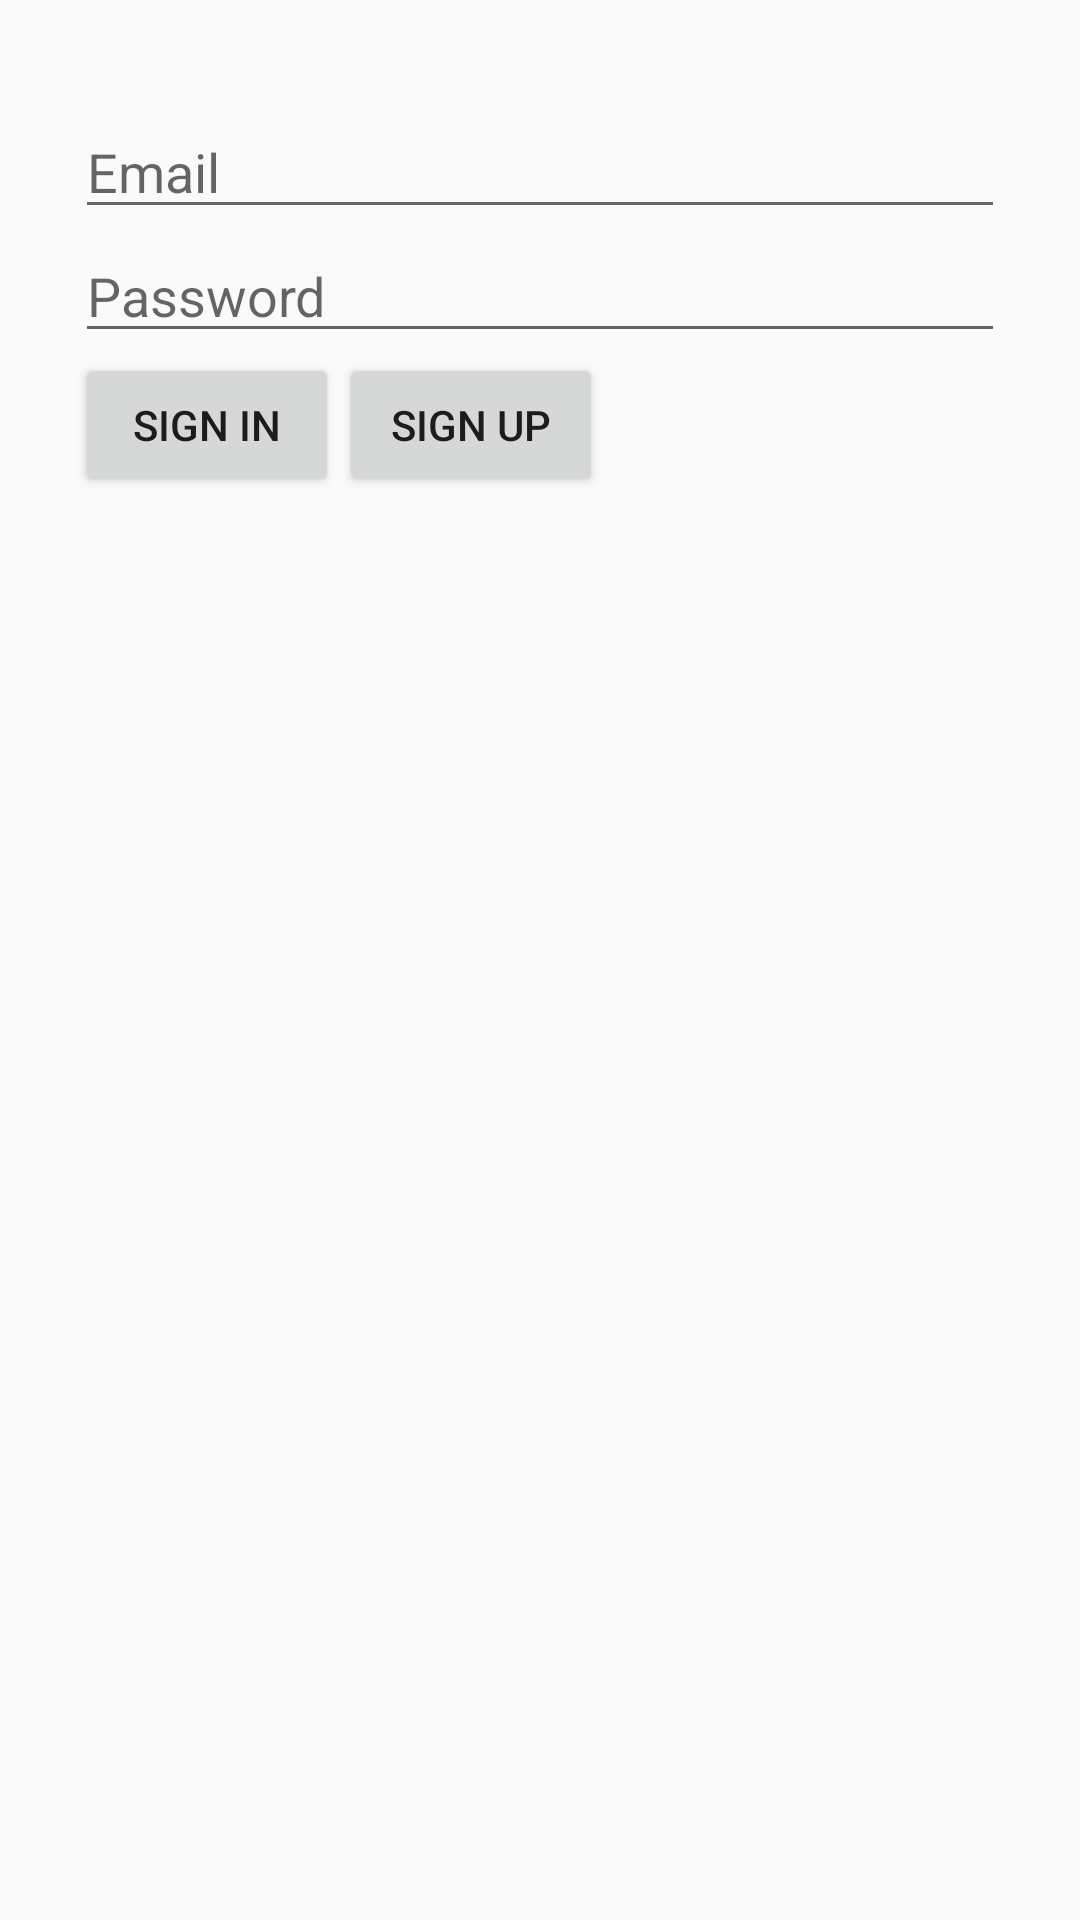

This screen was rendered from an Android layout file. Write that file and the resources it references.
<!-- AndroidManifest.xml: application theme AppTheme -->
<!-- res/layout/activity_signup_in_user.xml -->
<?xml version="1.0" encoding="utf-8"?>
<LinearLayout xmlns:android="http://schemas.android.com/apk/res/android"
    android:layout_width="match_parent"
    android:layout_height="match_parent"
    android:orientation="vertical"
    android:paddingLeft="@dimen/side_padding"
    android:paddingRight="@dimen/side_padding"
    android:paddingTop="@dimen/top_padding">

    <EditText
        android:id="@+id/et_email"
        android:layout_width="match_parent"
        android:layout_height="wrap_content"
        android:hint="@string/email"
        android:inputType="textEmailAddress" />

    <EditText
        android:id="@+id/et_password"
        android:layout_width="match_parent"
        android:layout_height="wrap_content"
        android:hint="@string/password"
        android:inputType="textPassword" />

    <EditText
        android:id="@+id/et_password_confirm"
        android:layout_width="match_parent"
        android:layout_height="wrap_content"
        android:hint="@string/confirm_password"
        android:inputType="textPassword"
        android:visibility="gone" />

    <LinearLayout
        android:layout_width="match_parent"
        android:layout_height="wrap_content"
        android:orientation="horizontal">


        <Button
            android:id="@+id/btn_signin"
            android:layout_width="wrap_content"
            android:layout_height="wrap_content"
            android:text="@string/sign_in" />

        <Button
            android:id="@+id/btn_signup_show"
            android:layout_width="wrap_content"
            android:layout_height="wrap_content"
            android:text="@string/sign_up" />

        <Button
            android:id="@+id/btn_signup"
            android:layout_width="wrap_content"
            android:layout_height="wrap_content"
            android:text="@string/sign_up"
            android:visibility="gone" />
    </LinearLayout>
</LinearLayout>
<!-- resources referenced by this layout -->
<resources>
  <dimen name="side_padding">25dp</dimen>
  <dimen name="top_padding">35dp</dimen>
  <string name="confirm_password">Confirm Password</string>
  <string name="email">Email</string>
  <string name="password">Password</string>
  <string name="sign_in">Sign in</string>
  <string name="sign_up">Sign up</string>
  <style name="AppTheme" parent="Theme.AppCompat.Light.NoActionBar">
          
          <item name="colorPrimary">@color/colorPrimary</item>
          <item name="colorPrimaryDark">@color/colorPrimaryDark</item>
          <item name="colorAccent">@color/colorAccent</item>
      </style>
  <color name="colorPrimary">#3F51B5</color>
  <color name="colorPrimaryDark">#303F9F</color>
  <color name="colorAccent">#FF4081</color>
</resources>
